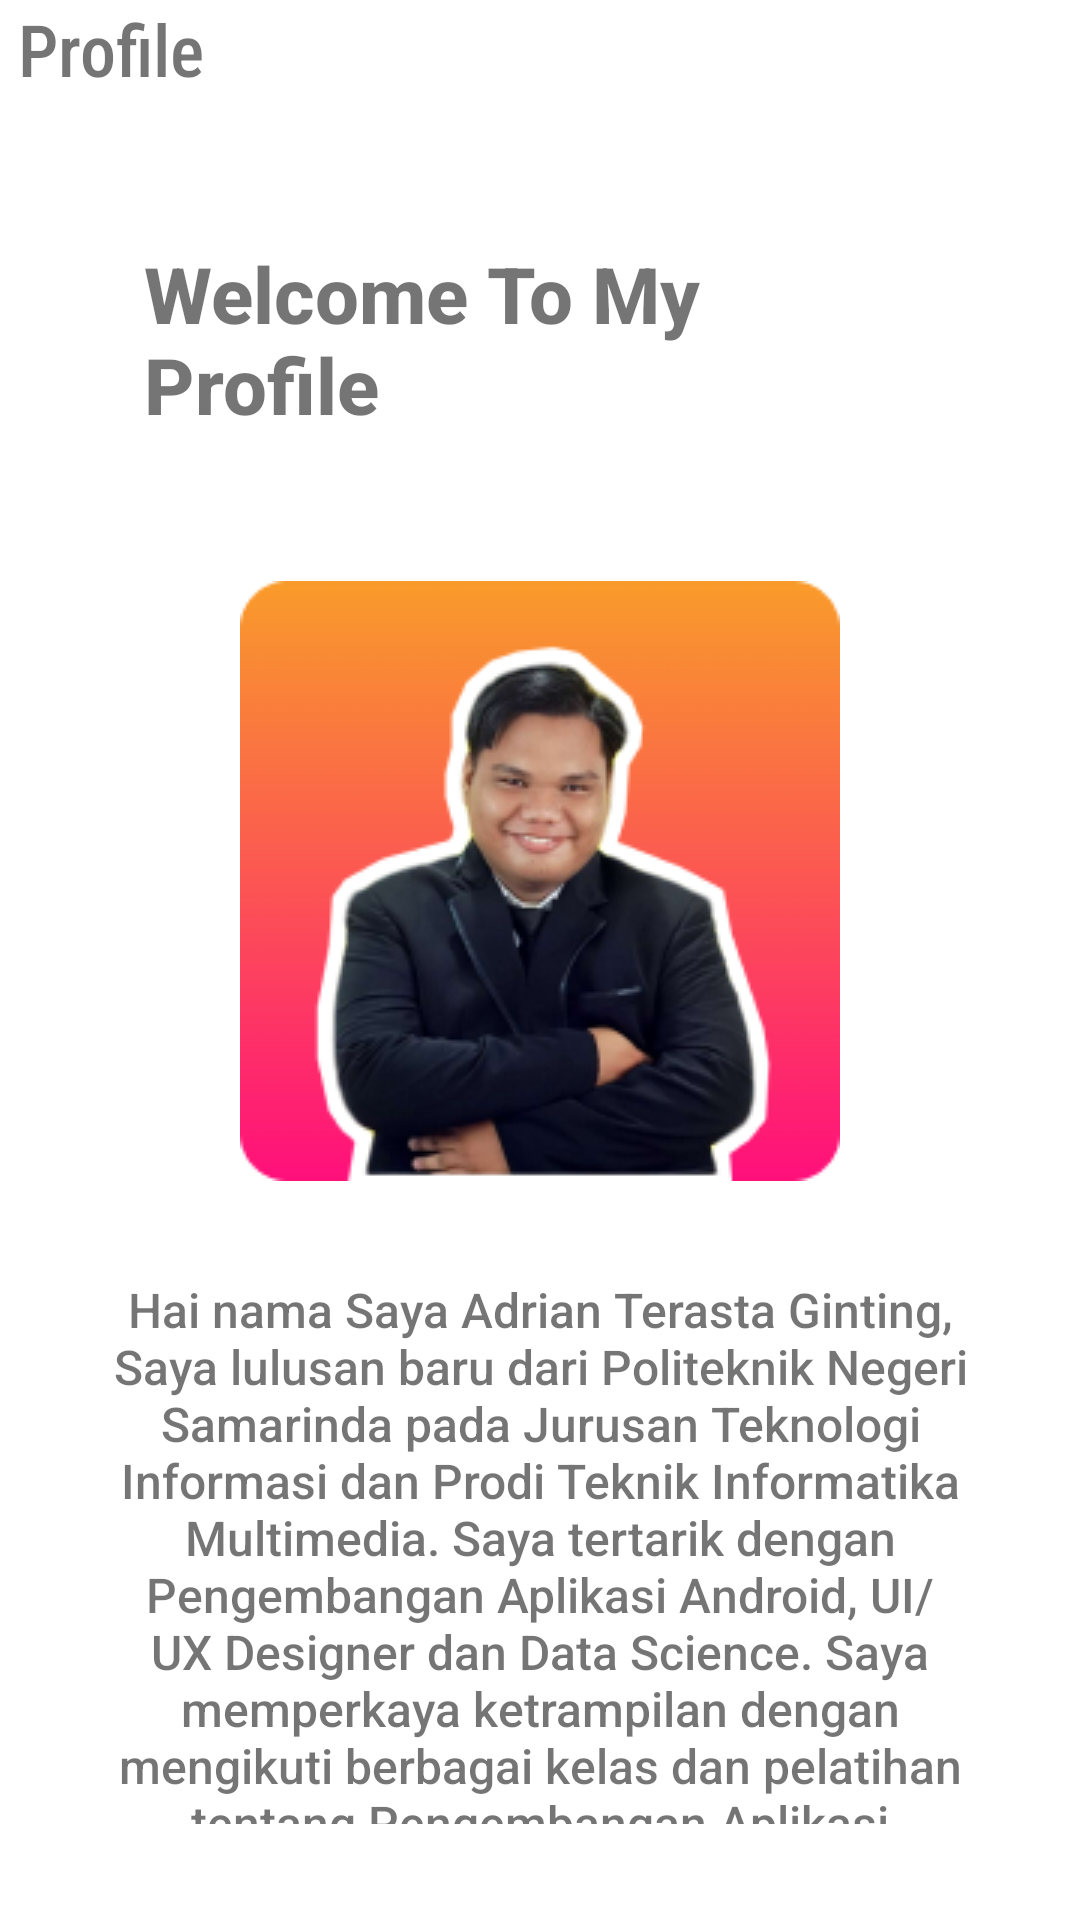

Here is an Android app screen rendered from its layout file. Give the layout XML and the strings, colors and styles it references.
<!-- AndroidManifest.xml: application theme Theme.VIXMandiriAdrianTerastaGinting -->
<!-- res/layout/fragment_profile.xml -->
<?xml version="1.0" encoding="utf-8"?>
<LinearLayout xmlns:android="http://schemas.android.com/apk/res/android"
    xmlns:app="http://schemas.android.com/apk/res-auto"
    xmlns:tools="http://schemas.android.com/tools"
    android:layout_width="match_parent"
    android:layout_height="match_parent"
    android:orientation="vertical"
    tools:context=".ui.profile.ProfileFragment">

    <TextView
        android:layout_width="match_parent"
        android:layout_height="wrap_content"
        android:textSize="24sp"
        android:layout_marginLeft="6dp"
        android:layout_marginRight="6dp"
        android:fontFamily="sans-serif-condensed-medium"
        android:text="@string/title_profile" />

    <TextView
        android:layout_width="wrap_content"
        android:layout_height="wrap_content"
        android:layout_gravity="center"
        android:fontFamily="sans-serif-medium"
        android:textSize="26sp"
        android:textStyle="bold"
        android:layout_margin="48dp"
        android:text="@string/welcome_to_my_profile"/>

    <ImageView
        android:layout_width="200dp"
        android:layout_height="200dp"
        android:layout_gravity="center"
        android:src="@drawable/img_photo_profile"/>

    <TextView
        android:layout_width="match_parent"
        android:layout_height="wrap_content"
        android:layout_gravity="center"
        android:fontFamily="sans-serif-medium"
        android:textSize="16sp"
        android:layout_margin="32dp"
        android:textAlignment="center"
        android:text="@string/bio"/>
</LinearLayout>
<!-- resources referenced by this layout -->
<resources>
  <!-- drawable img_photo_profile: png bitmap (drawable-v24, 36343 bytes) -->
  <string name="bio">Hai nama Saya Adrian Terasta Ginting, Saya lulusan baru dari Politeknik Negeri Samarinda pada Jurusan Teknologi Informasi dan Prodi Teknik Informatika Multimedia. Saya tertarik dengan Pengembangan Aplikasi Android, UI/UX Designer dan Data Science. Saya memperkaya ketrampilan dengan mengikuti berbagai kelas dan pelatihan tentang Pengembangan Aplikasi Android, UI/UX Designer dan Data Science.</string>
  <string name="title_profile">Profile</string>
  <string name="welcome_to_my_profile">Welcome To My Profile</string>
  <style name="Theme.VIXMandiriAdrianTerastaGinting" parent="Theme.MaterialComponents.DayNight.NoActionBar">
          
          <item name="colorPrimary">@color/purple_500</item>
          <item name="colorPrimaryVariant">@color/purple_700</item>
          <item name="colorOnPrimary">@color/white</item>
          
          <item name="colorSecondary">@color/teal_200</item>
          <item name="colorSecondaryVariant">@color/teal_700</item>
          <item name="colorOnSecondary">@color/black</item>
          
          <item name="android:statusBarColor">?attr/colorPrimaryVariant</item>
          
      </style>
  <!-- not gathered from this repository: default colours our renderer supplied (Android Studio template values) -->
  <color name="purple_500">#FF6200EE</color>
  <color name="purple_700">#FF3700B3</color>
  <color name="teal_200">#FF03DAC5</color>
  <color name="teal_700">#FF018786</color>
  <color name="black">#FF000000</color>
  <color name="white">#FFFFFFFF</color>
</resources>
